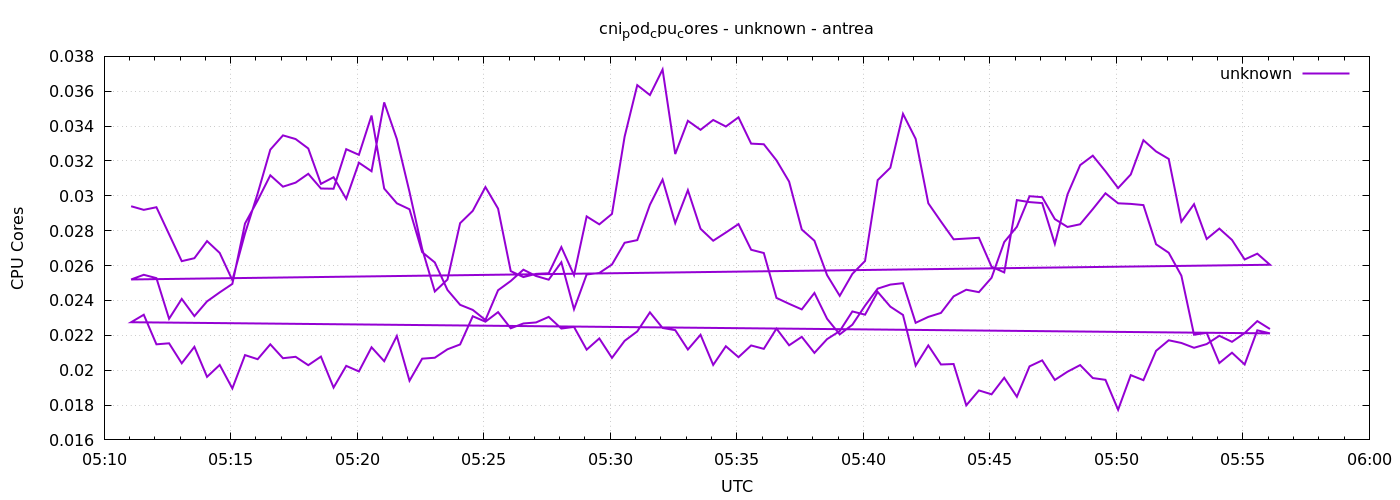

Source data for this figure (header and first rows):
1777871464	0.029403071093129757
1777871494	0.0292
1777871524	0.02935
1777871554	0.0278
1777871584	0.02625
1777871614	0.02642
1777871644	0.0274
1777871674	0.02673
1777871704	0.02516
1777871734	0.02784
1777871764	0.03013
1777871794	0.03265
1777871824	0.03347
1777871854	0.03326
1777871884	0.03272
1777871914	0.03069
1777871944	0.03107
1777871974	0.02983
1777872004	0.0319
1777872034	0.03141
1777872064	0.03536
1777872094	0.03326
1777872124	0.03023
1777872154	0.02696
1777872184	0.02451
1777872214	0.0252
1777872244	0.02843
1777872274	0.02914
1777872304	0.0305
1777872334	0.02927
1777872364	0.02568
1777872394	0.02534
1777872424	0.02552
1777872454	0.02556
1777872484	0.02706
1777872514	0.02545
1777872544	0.02882
1777872574	0.02836
1777872604	0.02896
1777872634	0.0334
1777872664	0.03635
1777872694	0.03578
1777872724	0.03725
1777872754	0.0324
1777872784	0.0343
1777872814	0.03379
1777872844	0.03435
1777872874	0.03398
1777872904	0.0345
1777872934	0.033
1777872964	0.03296
1777872994	0.03204
1777873024	0.03082
1777873054	0.02807
1777873084	0.02743
1777873114	0.02545
1777873144	0.02426
1777873174	0.02552
1777873204	0.02626
1777873234	0.0309
1777873264	0.03161
... 212 more rows
